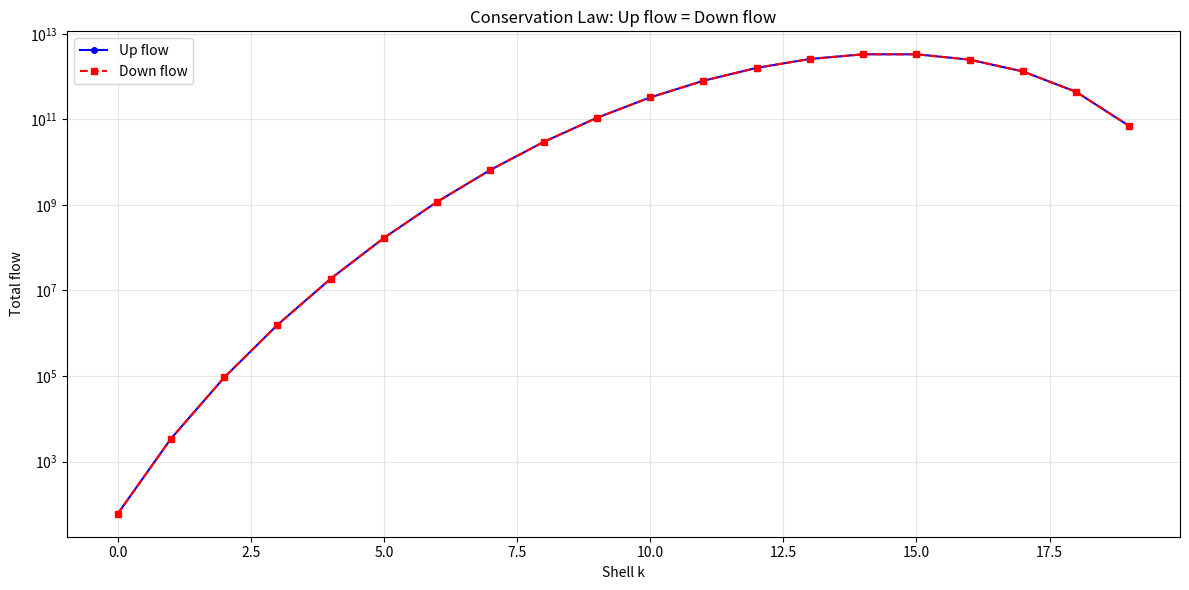

Write the Python code that produced this figure.
import matplotlib.pyplot as plt
from math import comb

def shell_size(A, L, k):
    return comb(L, k) * (A - 1) ** k

A, L = 4, 20
ks = list(range(L))
up = [shell_size(A,L,k) * (L-k) * (A-1) for k in ks]
down = [shell_size(A,L,k+1) * (k+1) for k in ks]
plt.figure(figsize=(12,6))
plt.plot(ks, up, 'b-o', ms=4, label='Up flow')
plt.plot(ks, down, 'r--s', ms=4, label='Down flow')
plt.yscale('log')
plt.xlabel('Shell k')
plt.ylabel('Total flow')
plt.title('Conservation Law: Up flow = Down flow')
plt.legend()
plt.grid(alpha=0.3)
plt.tight_layout()
plt.savefig('conservation_flow.png', dpi=150)
print('Saved conservation_flow.png')
